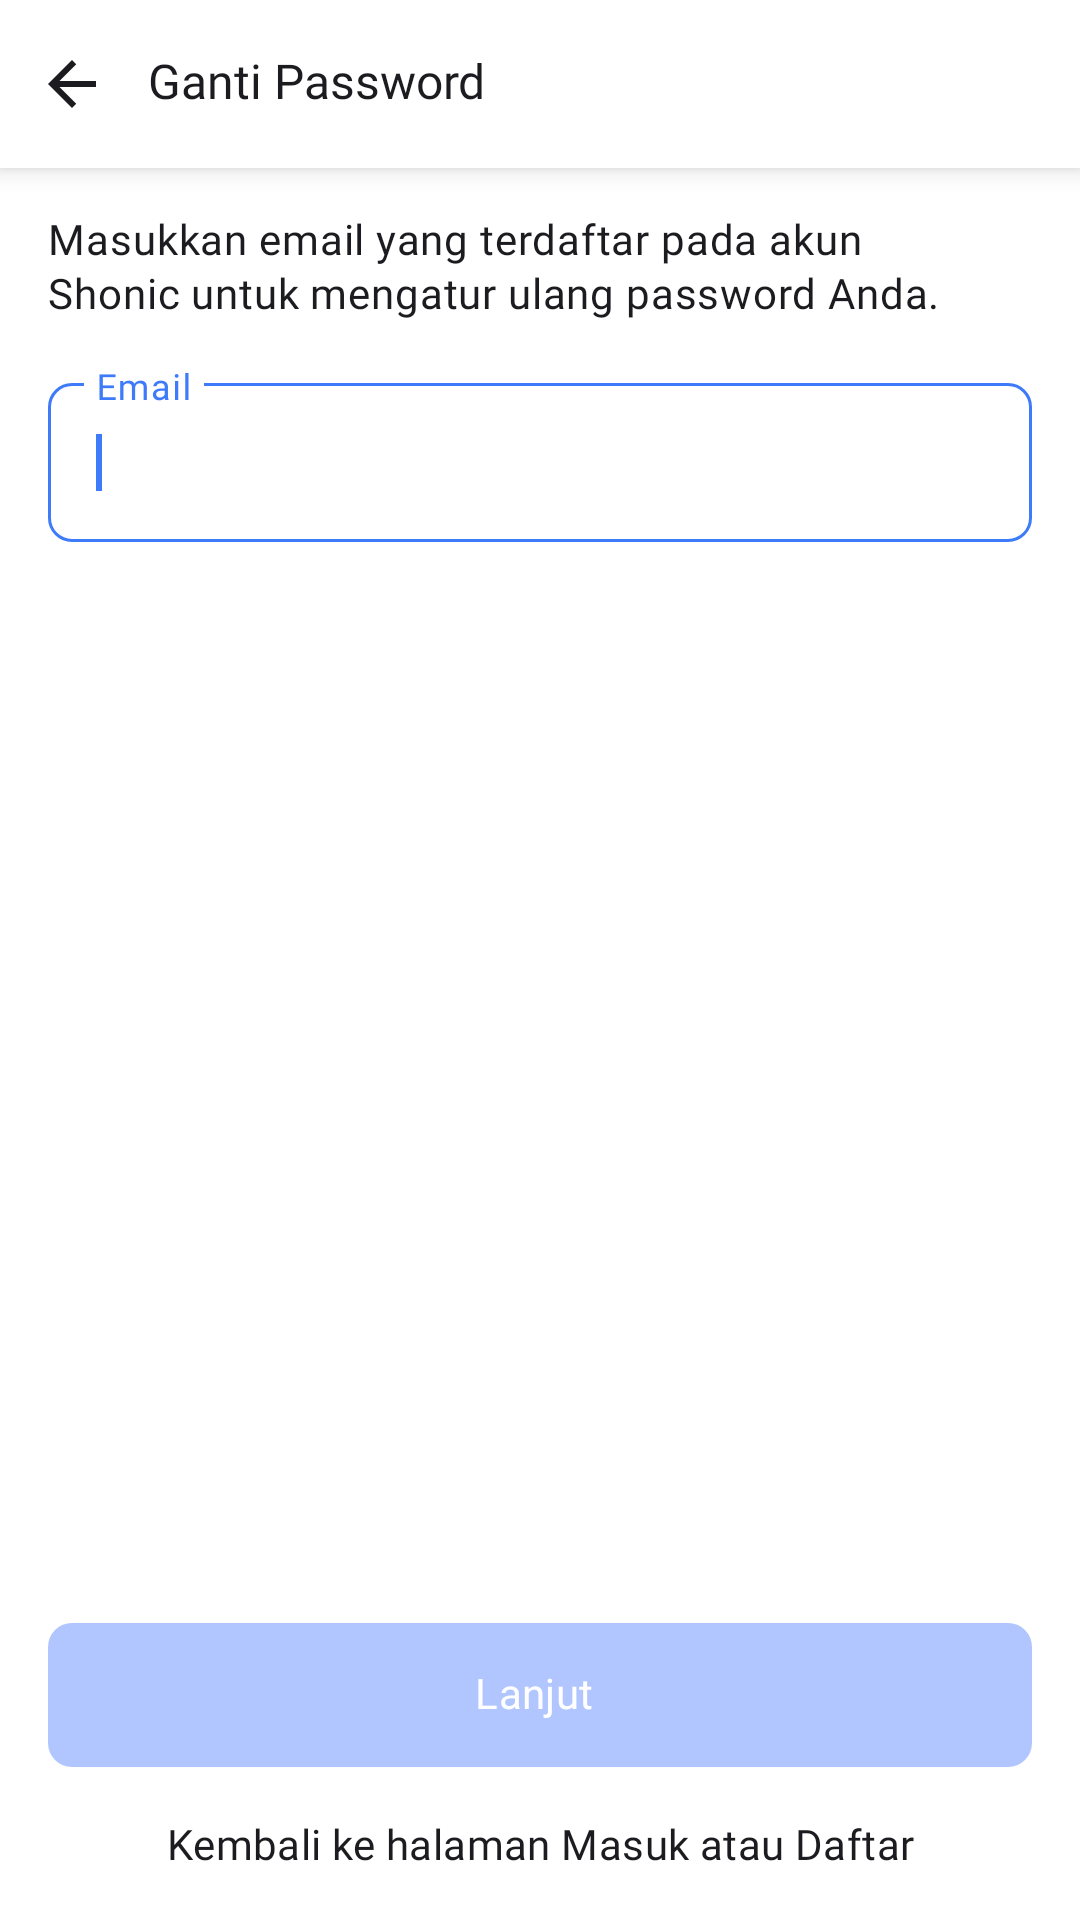

Reconstruct the res/layout file that produces this screen, plus the resources it refers to.
<!-- AndroidManifest.xml: activity theme Theme.Shonic.WhiteStatusBar -->
<!-- res/layout/activity_forgot_password.xml -->
<?xml version="1.0" encoding="utf-8"?>
<androidx.constraintlayout.widget.ConstraintLayout xmlns:android="http://schemas.android.com/apk/res/android"
    xmlns:app="http://schemas.android.com/apk/res-auto"
    xmlns:tools="http://schemas.android.com/tools"
    android:layout_width="match_parent"
    android:layout_height="match_parent"
    tools:context=".ui.auth.login.password.forgotpassword.ForgotPasswordActivity">

    <androidx.appcompat.widget.Toolbar
        android:id="@+id/toolbar_forgot_password"
        android:layout_width="match_parent"
        android:layout_height="?attr/actionBarSize"
        android:background="@color/white"
        android:elevation="5dp"
        android:paddingStart="6dp"
        app:contentInsetLeft="0dp"
        app:contentInsetStart="0dp"
        app:contentInsetStartWithNavigation="0dp"
        app:layout_constraintEnd_toEndOf="parent"
        app:layout_constraintStart_toStartOf="parent"
        app:layout_constraintTop_toTopOf="parent"
        tools:ignore="RtlSymmetry">

        <LinearLayout
            android:id="@+id/ll_forgot_password_btn_back"
            android:layout_width="36dp"
            android:layout_height="36dp"
            android:background="@drawable/ripple_background"
            android:gravity="center">

            <ImageView
                android:layout_width="wrap_content"
                android:layout_height="wrap_content"
                android:layout_gravity="center"
                android:importantForAccessibility="no"
                android:src="@drawable/all_arrow_back_default" />
        </LinearLayout>

        <TextView
            android:layout_width="wrap_content"
            android:layout_height="wrap_content"
            android:layout_marginStart="7dp"
            android:fontFamily="@font/opensans_bold"
            android:gravity="center"
            android:includeFontPadding="false"
            android:paddingBottom="1dp"
            android:text="@string/forgot_password_title"
            android:textColor="@color/dark_gray"
            android:textSize="16sp" />
    </androidx.appcompat.widget.Toolbar>

    <TextView
        android:id="@+id/tv_error_ubah_password"
        android:layout_width="match_parent"
        android:layout_height="40dp"
        android:drawablePadding="8dp"
        android:visibility="gone"
        android:paddingStart="16dp"
        android:text="@string/error_ubah_password"
        android:paddingTop="12dp"
        android:textSize="14sp"
        android:paddingEnd="16dp"
        android:textColor="#CB3A31"
        android:background="@drawable/combine_color"
        app:drawableStartCompat="@drawable/ic_error_icon"
        app:layout_constraintEnd_toEndOf="parent"
        app:layout_constraintStart_toStartOf="parent"
        app:layout_constraintTop_toBottomOf="@+id/toolbar_forgot_password" />

    <TextView
        android:id="@+id/tv_sign_up_verification_description"
        android:layout_width="match_parent"
        android:layout_height="wrap_content"
        android:layout_marginHorizontal="16dp"
        android:layout_marginTop="16dp"
        android:fontFamily="@font/opensans_regular"
        android:includeFontPadding="false"
        android:letterSpacing="0.02"
        android:lineSpacingExtra="1.5dp"
        android:text="@string/forgot_password_description"
        android:textColor="@color/dark_gray"
        android:textSize="14sp"
        app:layout_constraintEnd_toEndOf="parent"
        app:layout_constraintStart_toStartOf="parent"
        app:layout_constraintTop_toBottomOf="@+id/tv_error_ubah_password" />

    <com.google.android.material.textfield.TextInputLayout
        android:id="@+id/til_forgot_password_email"
        style="@style/Widget.MaterialComponents.TextInputLayout.OutlinedBox"
        android:layout_width="match_parent"
        android:layout_height="wrap_content"
        android:layout_marginHorizontal="16dp"
        android:layout_marginTop="16dp"
        android:hint="@string/forgot_password_email_hint"
        android:imeOptions="actionDone"
        app:boxCornerRadiusBottomEnd="8dp"
        app:boxCornerRadiusBottomStart="8dp"
        app:boxCornerRadiusTopEnd="8dp"
        app:boxCornerRadiusTopStart="8dp"
        app:boxStrokeWidthFocused="1dp"
        app:endIconDrawable="@drawable/ic_clear"
        app:endIconMode="clear_text"
        app:layout_constraintEnd_toEndOf="parent"
        app:layout_constraintStart_toStartOf="parent"
        app:layout_constraintTop_toBottomOf="@+id/tv_sign_up_verification_description">

        <com.google.android.material.textfield.TextInputEditText
            android:id="@+id/et_forgot_password_email"
            android:layout_width="match_parent"
            android:layout_height="wrap_content"
            android:fontFamily="@font/opensans_medium"
            android:importantForAutofill="no"
            android:inputType="textNoSuggestions|textEmailAddress"
            android:letterSpacing="0.02"
            android:textColor="@color/dark_gray"
            android:textColorHint="@color/gray"
            android:textSize="14sp">

            <requestFocus />
        </com.google.android.material.textfield.TextInputEditText>
    </com.google.android.material.textfield.TextInputLayout>

    <androidx.appcompat.widget.AppCompatButton
        android:id="@+id/btn_forgot_password"
        style="@style/Button.MaterialComponents.Outlined"
        android:layout_width="match_parent"
        android:layout_height="48dp"
        android:layout_marginHorizontal="16dp"
        android:layout_marginBottom="16dp"
        android:enabled="false"
        android:fontFamily="@font/opensans_medium"
        android:includeFontPadding="false"
        android:letterSpacing="0.01"
        android:text="@string/forgot_password_next_button"
        android:textAllCaps="false"
        android:textColor="@color/white"
        android:textSize="14sp"
        app:layout_constraintBottom_toTopOf="@+id/tv_forgot_password_to_log_in_or_sign_up_text_button"
        app:layout_constraintEnd_toEndOf="parent"
        app:layout_constraintStart_toStartOf="parent" />

    <TextView
        android:id="@+id/tv_forgot_password_to_log_in_or_sign_up_text_button"
        android:layout_width="match_parent"
        android:layout_height="wrap_content"
        android:layout_marginStart="16dp"
        android:layout_marginEnd="16dp"
        android:layout_marginBottom="16dp"
        android:fontFamily="@font/opensans_medium"
        android:letterSpacing="0.01"
        android:text="@string/forgot_password_back_to_log_in_or_sign_up_text_button"
        android:textAlignment="center"
        android:textColor="@color/dark_gray"
        android:textSize="14sp"
        app:layout_constraintBottom_toBottomOf="parent"
        app:layout_constraintEnd_toEndOf="parent"
        app:layout_constraintStart_toStartOf="parent" />

    <ProgressBar
        android:id="@+id/pb_forgot_password"
        android:layout_width="wrap_content"
        android:layout_height="wrap_content"
        android:visibility="gone"
        app:layout_constraintBottom_toBottomOf="parent"
        app:layout_constraintEnd_toEndOf="parent"
        app:layout_constraintStart_toStartOf="parent"
        app:layout_constraintTop_toTopOf="parent" />

</androidx.constraintlayout.widget.ConstraintLayout>
<!-- resources referenced by this layout -->
<resources>
  <color name="dark_gray">#1C1B1F</color>
  <color name="gray">#757575</color>
  <color name="white">#FFFFFF</color>
  <!-- drawable all_arrow_back_default (drawable) -->
  <vector xmlns:android="http://schemas.android.com/apk/res/android"
      android:width="16dp"
      android:height="16dp"
      android:viewportWidth="16"
      android:viewportHeight="16">
    <path
        android:pathData="M16,7H3.83L9.42,1.41L8,0L0,8L8,16L9.41,14.59L3.83,9H16V7Z"
        android:fillColor="@color/dark_gray"/>
  </vector>
  <!-- drawable combine_color (drawable) -->
  <?xml version="1.0" encoding="utf-8"?>
  <shape xmlns:android="http://schemas.android.com/apk/res/android">
      <gradient
          android:angle="90"
          android:centerColor="#EA928C"
          android:endColor="#EA928C"
          android:gradientRadius="0.2"
          android:startColor="#EA928C"
          android:type="linear" />
  </shape>
  <!-- drawable ic_error_icon (drawable) -->
  <vector xmlns:android="http://schemas.android.com/apk/res/android"
      android:width="24dp"
      android:height="24dp"
      android:viewportWidth="24"
      android:viewportHeight="24">
    <path
        android:pathData="M15.2,8C15.2,11.976 11.976,15.2 8,15.2C4.024,15.2 0.8,11.976 0.8,8C0.8,4.024 4.024,0.8 8,0.8C11.976,0.8 15.2,4.024 15.2,8ZM8.9,11.6C8.9,12.097 8.497,12.5 8,12.5C7.503,12.5 7.1,12.097 7.1,11.6C7.1,11.103 7.503,10.7 8,10.7C8.497,10.7 8.9,11.103 8.9,11.6ZM8,3.5C7.503,3.5 7.1,3.903 7.1,4.4V8C7.1,8.497 7.503,8.9 8,8.9C8.497,8.9 8.9,8.497 8.9,8V4.4C8.9,3.903 8.497,3.5 8,3.5Z"
        android:fillColor="#CB3A31"
        android:fillType="evenOdd"/>
  </vector>
  <!-- drawable ripple_background (drawable) -->
  <?xml version="1.0" encoding="utf-8"?>
  <ripple xmlns:android="http://schemas.android.com/apk/res/android"
      android:color="@color/ripple">
  
      <item android:drawable="@drawable/rounded_bg_ripple" />
  </ripple>
  <string name="error_ubah_password">Tidak ada akun dengan email tersebut</string>
  <string name="forgot_password_back_to_log_in_or_sign_up_text_button">Kembali ke halaman Masuk atau Daftar</string>
  <string name="forgot_password_description">Masukkan email yang terdaftar pada akun \nShonic untuk mengatur ulang password Anda.</string>
  <string name="forgot_password_email_hint">Email</string>
  <string name="forgot_password_next_button">Lanjut</string>
  <string name="forgot_password_title">Ganti Password</string>
  <style name="Button.MaterialComponents.Outlined" parent="Widget.MaterialComponents.Button.OutlinedButton.Icon">
          <item name="android:backgroundTint">@color/btn_primary_colors</item>
          <item name="android:background">@drawable/rounded_bg_button</item>
          <item name="android:backgroundTintMode">src_over</item>
          <item name="android:splitMotionEvents">false</item>
          <item name="android:windowEnableSplitTouch">false</item>
          <item name="android:textColor">@color/white</item>
          <item name="android:textColorHint">?attr/colorOnPrimary</item>
          <item name="android:textColorLink">?attr/colorOnPrimary</item>
          <item name="android:textSize">14sp</item>
      </style>
  <style name="Theme.Shonic.WhiteStatusBar">
          
          <item name="android:statusBarColor">@color/white</item>
          <item name="android:windowLightStatusBar">true</item>
          
          <item name="android:navigationBarColor">@color/white</item>
      </style>
  <color name="ripple">#32676565</color>
  <!-- drawable rounded_bg_button (drawable) -->
  <?xml version="1.0" encoding="utf-8"?>
  <shape xmlns:android="http://schemas.android.com/apk/res/android">
      <solid android:color="@color/btn_primary_colors" />
      <corners android:radius="8dp" />
  </shape>
</resources>
